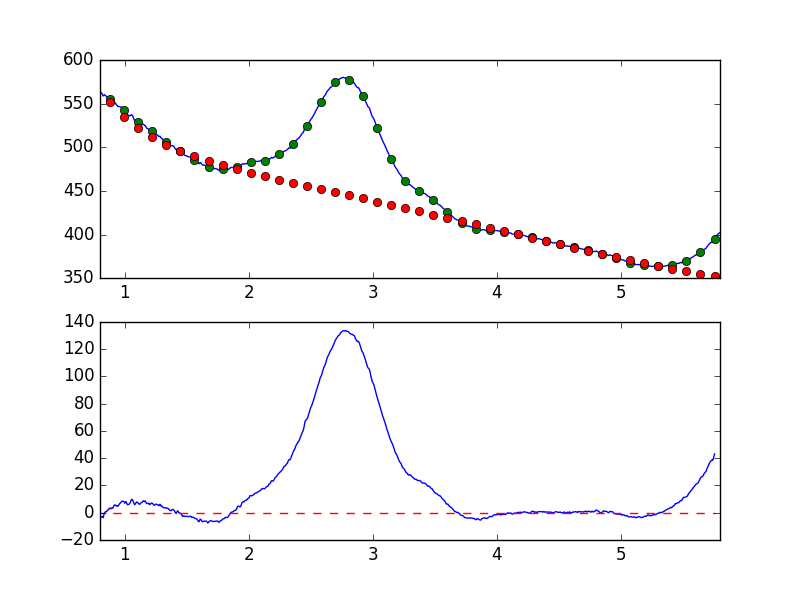

Values plotted in this chart, from the file beside it:
7.681951752392544019e-01, -6.156572666149486395e+00
7.738631750302433776e-01, -4.355378433703549490e+00
7.795311748212323533e-01, -3.306273152518201641e+00
7.851991746122213289e-01, -3.717107714097437565e+00
7.908671744032103046e-01, -3.626604591976047232e+00
7.965351741941992803e-01, -3.697143486252116418e+00
8.022031739851883669e-01, -4.209329194679071406e+00
8.078711737761772316e-01, -3.001261632198634288e+00
8.135391735671662072e-01, -2.852691104377072406e+00
8.192071733581552939e-01, -2.975313717562016791e+00
8.248751731491442696e-01, -3.591933976538712159e+00
8.305431729401332452e-01, -1.891115663435698480e+00
8.362111727311222209e-01, -4.109785335094784386e-02
8.418791725221110855e-01, 3.484741286177950315e-01
8.475471723131001722e-01, 9.391341565918764900e-01
8.532151721040891479e-01, 8.406582921926428753e-01
8.588831718950781235e-01, 1.545024745478258410e+00
8.645511716860672102e-01, 2.148032527288705751e+00
8.702191714770560749e-01, 2.511777035182603868e+00
8.758871712680450505e-01, 3.383729643281185417e+00
8.815551710590340262e-01, 2.849130280393069370e+00
8.872231708500230019e-01, 3.310230708753920226e+00
8.928911706410120885e-01, 3.034375922747017285e+00
8.985591704320010642e-01, 3.683864644713480629e+00
9.042271702229900399e-01, 3.555272940744885091e+00
9.098951700139790155e-01, 4.533555783182464438e+00
9.155631698049678802e-01, 5.678900077961884563e+00
9.212311695959569668e-01, 5.515359918517674487e+00
9.268991693869459425e-01, 5.568393206879136414e+00
9.325671691779349182e-01, 4.857598470075345176e+00
9.382351689689240049e-01, 5.051805192166170855e+00
9.439031687599129805e-01, 4.799151939243188281e+00
9.495711685509018452e-01, 5.486119562553994911e+00
9.552391683418909318e-01, 6.174420846940165575e+00
9.609071681328797965e-01, 6.919176780368161417e+00
9.665751679238688832e-01, 7.292048878148079893e+00
9.722431677148579698e-01, 8.043531663402518461e+00
9.779111675058468345e-01, 8.420518585035551951e+00
9.835791672968358101e-01, 8.516460709138641505e+00
9.892471670878246748e-01, 8.320500019771543521e+00
9.949151668788137615e-01, 7.798707211932537575e+00
1.000583166669802848e+00, 6.956928684222930315e+00
1.006251166460791602e+00, 8.125946169190797264e+00
1.011919166251780799e+00, 7.933641321738036822e+00
1.017587166042769553e+00, 6.525962203016092644e+00
1.023255165833758751e+00, 5.829374452302431564e+00
1.028923165624747726e+00, 6.092487263561110922e+00
1.034591165415736702e+00, 6.224493326850506492e+00
1.040259165206725678e+00, 6.769595097853652987e+00
1.045927164997714431e+00, 7.930076086940971436e+00
1.051595164788703629e+00, 9.278214921670837612e+00
1.057263164579692605e+00, 9.779844917101399915e+00
1.062931164370681802e+00, 9.356670970322170433e+00
1.068599164161670556e+00, 8.012673369046979133e+00
1.074267163952659310e+00, 6.759889041615679162e+00
1.079935163743648507e+00, 5.847110287461305234e+00
1.085603163534637483e+00, 6.591854991954505749e+00
1.091271163325626681e+00, 7.350947681090929109e+00
1.096939163116615434e+00, 7.903637197272246340e+00
1.102607162907604632e+00, 7.595517597744446903e+00
1.108275162698593386e+00, 7.020351885065451825e+00
... 839 more rows
